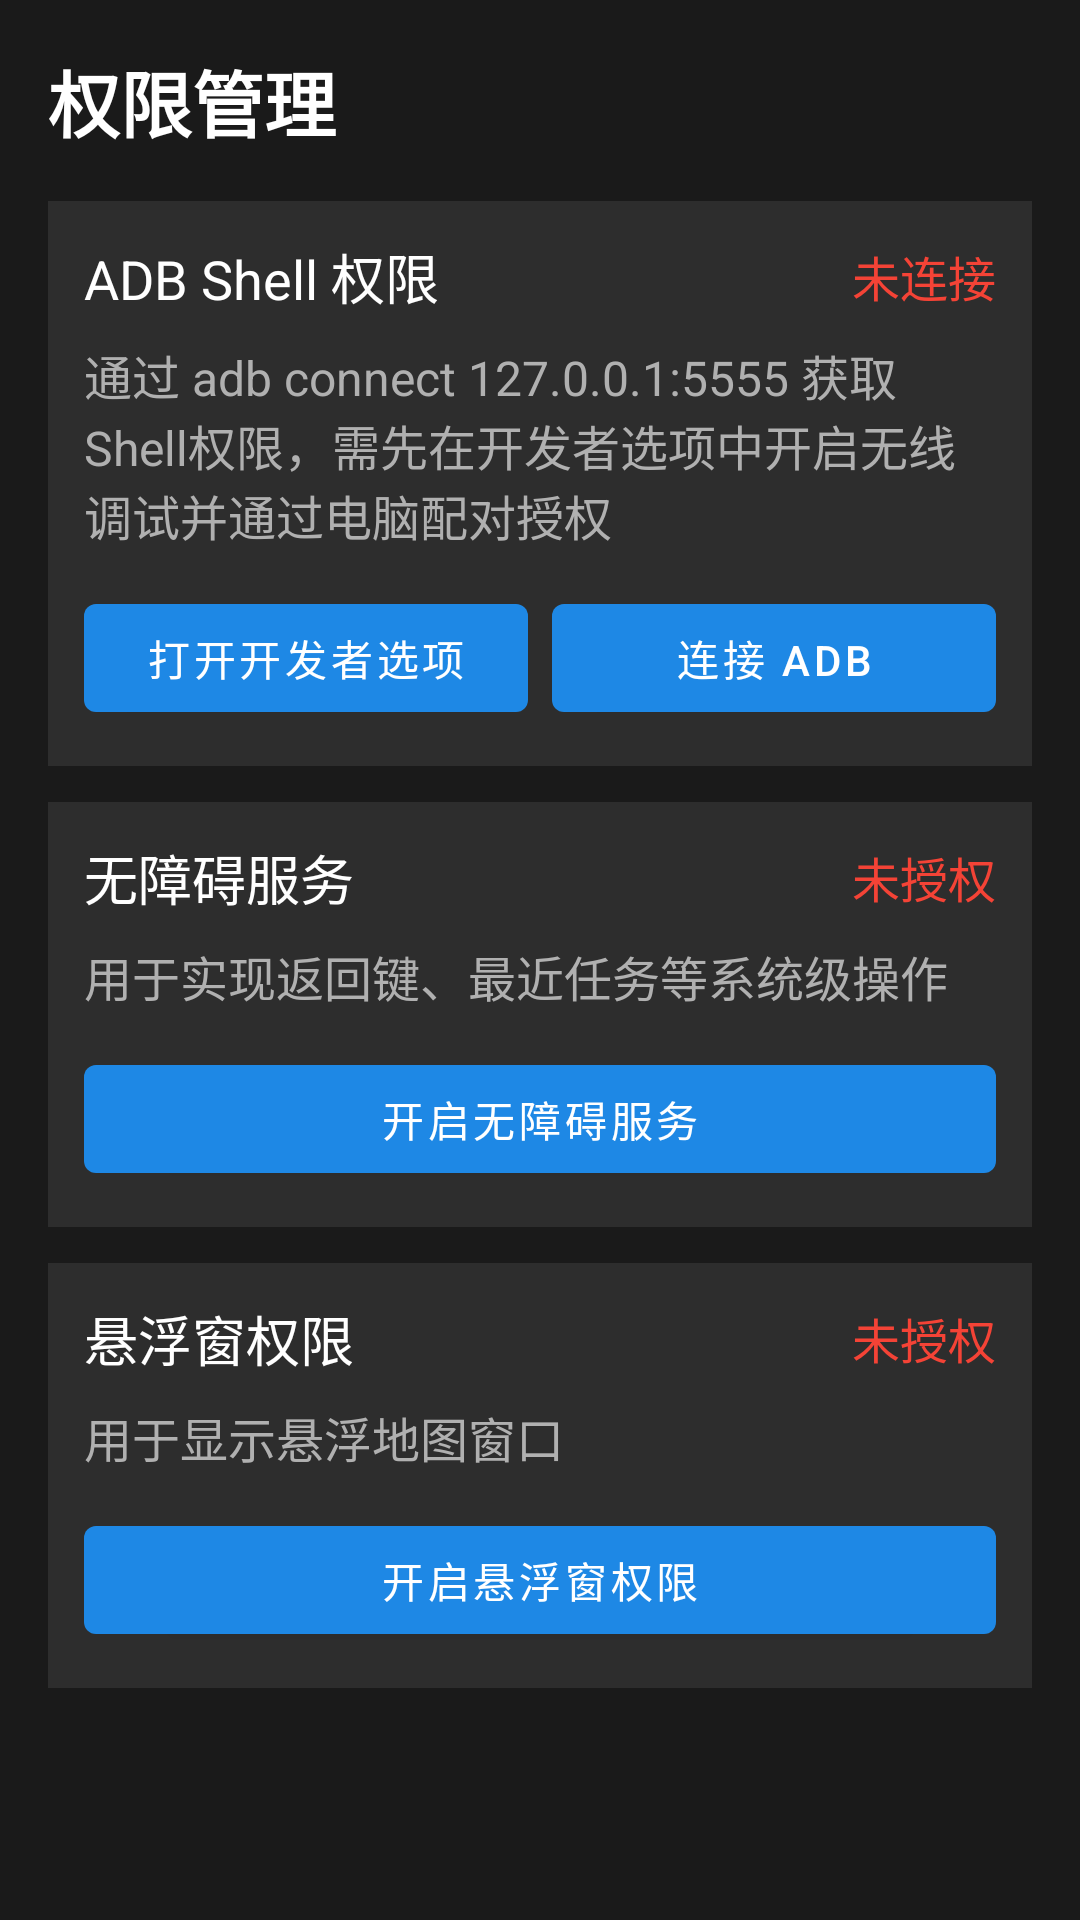

Here is an Android app screen rendered from its layout file. Give the layout XML and the strings, colors and styles it references.
<!-- AndroidManifest.xml: activity theme Theme.CarLauncher -->
<!-- res/layout/activity_permission_settings.xml -->
<?xml version="1.0" encoding="utf-8"?>
<ScrollView xmlns:android="http://schemas.android.com/apk/res/android"
    android:layout_width="match_parent"
    android:layout_height="match_parent"
    android:background="@color/background_dark"
    android:padding="@dimen/padding_large">

    <LinearLayout
        android:layout_width="match_parent"
        android:layout_height="wrap_content"
        android:orientation="vertical">

        <TextView
            android:layout_width="wrap_content"
            android:layout_height="wrap_content"
            android:text="@string/permission_management"
            android:textColor="@color/text_primary"
            android:textSize="@dimen/title_size"
            android:textStyle="bold" />

        
        <LinearLayout
            android:layout_width="match_parent"
            android:layout_height="wrap_content"
            android:layout_marginTop="@dimen/padding_large"
            android:background="@color/background_card"
            android:orientation="vertical"
            android:padding="@dimen/padding_medium">

            <LinearLayout
                android:layout_width="match_parent"
                android:layout_height="wrap_content"
                android:gravity="center_vertical"
                android:orientation="horizontal">

                <TextView
                    android:layout_width="0dp"
                    android:layout_height="wrap_content"
                    android:layout_weight="1"
                    android:text="ADB Shell 权限"
                    android:textColor="@color/text_primary"
                    android:textSize="@dimen/subtitle_size" />

                <TextView
                    android:id="@+id/adb_status_text"
                    android:layout_width="wrap_content"
                    android:layout_height="wrap_content"
                    android:text="未连接"
                    android:textColor="@color/error"
                    android:textSize="@dimen/body_size" />
            </LinearLayout>

            <TextView
                android:layout_width="match_parent"
                android:layout_height="wrap_content"
                android:layout_marginTop="@dimen/padding_small"
                android:text="通过 adb connect 127.0.0.1:5555 获取Shell权限，需先在开发者选项中开启无线调试并通过电脑配对授权"
                android:textColor="@color/text_secondary"
                android:textSize="@dimen/body_size" />

            <LinearLayout
                android:layout_width="match_parent"
                android:layout_height="wrap_content"
                android:layout_marginTop="@dimen/padding_medium"
                android:orientation="horizontal">

                <com.google.android.material.button.MaterialButton
                    android:id="@+id/request_adb_button"
                    style="@style/Widget.MaterialComponents.Button"
                    android:layout_width="0dp"
                    android:layout_height="@dimen/control_button_height"
                    android:layout_weight="1"
                    android:layout_marginRight="@dimen/padding_small"
                    android:text="打开开发者选项" />

                <com.google.android.material.button.MaterialButton
                    android:id="@+id/connect_adb_button"
                    style="@style/Widget.MaterialComponents.Button"
                    android:layout_width="0dp"
                    android:layout_height="@dimen/control_button_height"
                    android:layout_weight="1"
                    android:text="连接 ADB" />
            </LinearLayout>
        </LinearLayout>

        
        <LinearLayout
            android:layout_width="match_parent"
            android:layout_height="wrap_content"
            android:layout_marginTop="@dimen/padding_medium"
            android:background="@color/background_card"
            android:orientation="vertical"
            android:padding="@dimen/padding_medium">

            <LinearLayout
                android:layout_width="match_parent"
                android:layout_height="wrap_content"
                android:gravity="center_vertical"
                android:orientation="horizontal">

                <TextView
                    android:layout_width="0dp"
                    android:layout_height="wrap_content"
                    android:layout_weight="1"
                    android:text="无障碍服务"
                    android:textColor="@color/text_primary"
                    android:textSize="@dimen/subtitle_size" />

                <TextView
                    android:id="@+id/accessibility_status_text"
                    android:layout_width="wrap_content"
                    android:layout_height="wrap_content"
                    android:text="未授权"
                    android:textColor="@color/error"
                    android:textSize="@dimen/body_size" />
            </LinearLayout>

            <TextView
                android:layout_width="match_parent"
                android:layout_height="wrap_content"
                android:layout_marginTop="@dimen/padding_small"
                android:text="用于实现返回键、最近任务等系统级操作"
                android:textColor="@color/text_secondary"
                android:textSize="@dimen/body_size" />

            <com.google.android.material.button.MaterialButton
                android:id="@+id/request_accessibility_button"
                style="@style/Widget.MaterialComponents.Button"
                android:layout_width="match_parent"
                android:layout_height="@dimen/control_button_height"
                android:layout_marginTop="@dimen/padding_medium"
                android:text="开启无障碍服务" />
        </LinearLayout>

        
        <LinearLayout
            android:layout_width="match_parent"
            android:layout_height="wrap_content"
            android:layout_marginTop="@dimen/padding_medium"
            android:background="@color/background_card"
            android:orientation="vertical"
            android:padding="@dimen/padding_medium">

            <LinearLayout
                android:layout_width="match_parent"
                android:layout_height="wrap_content"
                android:gravity="center_vertical"
                android:orientation="horizontal">

                <TextView
                    android:layout_width="0dp"
                    android:layout_height="wrap_content"
                    android:layout_weight="1"
                    android:text="悬浮窗权限"
                    android:textColor="@color/text_primary"
                    android:textSize="@dimen/subtitle_size" />

                <TextView
                    android:id="@+id/floating_window_status_text"
                    android:layout_width="wrap_content"
                    android:layout_height="wrap_content"
                    android:text="未授权"
                    android:textColor="@color/error"
                    android:textSize="@dimen/body_size" />
            </LinearLayout>

            <TextView
                android:layout_width="match_parent"
                android:layout_height="wrap_content"
                android:layout_marginTop="@dimen/padding_small"
                android:text="用于显示悬浮地图窗口"
                android:textColor="@color/text_secondary"
                android:textSize="@dimen/body_size" />

            <com.google.android.material.button.MaterialButton
                android:id="@+id/request_floating_window_button"
                style="@style/Widget.MaterialComponents.Button"
                android:layout_width="match_parent"
                android:layout_height="@dimen/control_button_height"
                android:layout_marginTop="@dimen/padding_medium"
                android:text="开启悬浮窗权限" />
        </LinearLayout>

    </LinearLayout>
</ScrollView>
<!-- resources referenced by this layout -->
<resources>
  <color name="background_card">#2D2D2D</color>
  <color name="background_dark">#1A1A1A</color>
  <color name="error">#F44336</color>
  <color name="text_primary">#FFFFFF</color>
  <color name="text_secondary">#B0B0B0</color>
  <dimen name="body_size">16sp</dimen>
  <dimen name="control_button_height">48dp</dimen>
  <dimen name="padding_large">16dp</dimen>
  <dimen name="padding_medium">12dp</dimen>
  <dimen name="padding_small">8dp</dimen>
  <dimen name="subtitle_size">18sp</dimen>
  <dimen name="title_size">24sp</dimen>
  <string name="permission_management">权限管理</string>
  <style name="Theme.CarLauncher" parent="Theme.MaterialComponents.DayNight.NoActionBar">
          <item name="colorPrimary">@color/primary</item>
          <item name="colorPrimaryDark">@color/primary_dark</item>
          <item name="colorAccent">@color/accent</item>
          <item name="android:windowBackground">@color/background_dark</item>
          <item name="android:textColorPrimary">@color/text_primary</item>
          <item name="android:textColorSecondary">@color/text_secondary</item>
          <item name="android:statusBarColor">@color/status_bar_bg</item>
          <item name="android:navigationBarColor">@color/nav_bar_bg</item>
      </style>
  <color name="primary">#1E88E5</color>
  <color name="primary_dark">#1565C0</color>
  <color name="accent">#FFC107</color>
  <color name="status_bar_bg">#0D0D0D</color>
  <color name="nav_bar_bg">#1A1A1A</color>
</resources>
